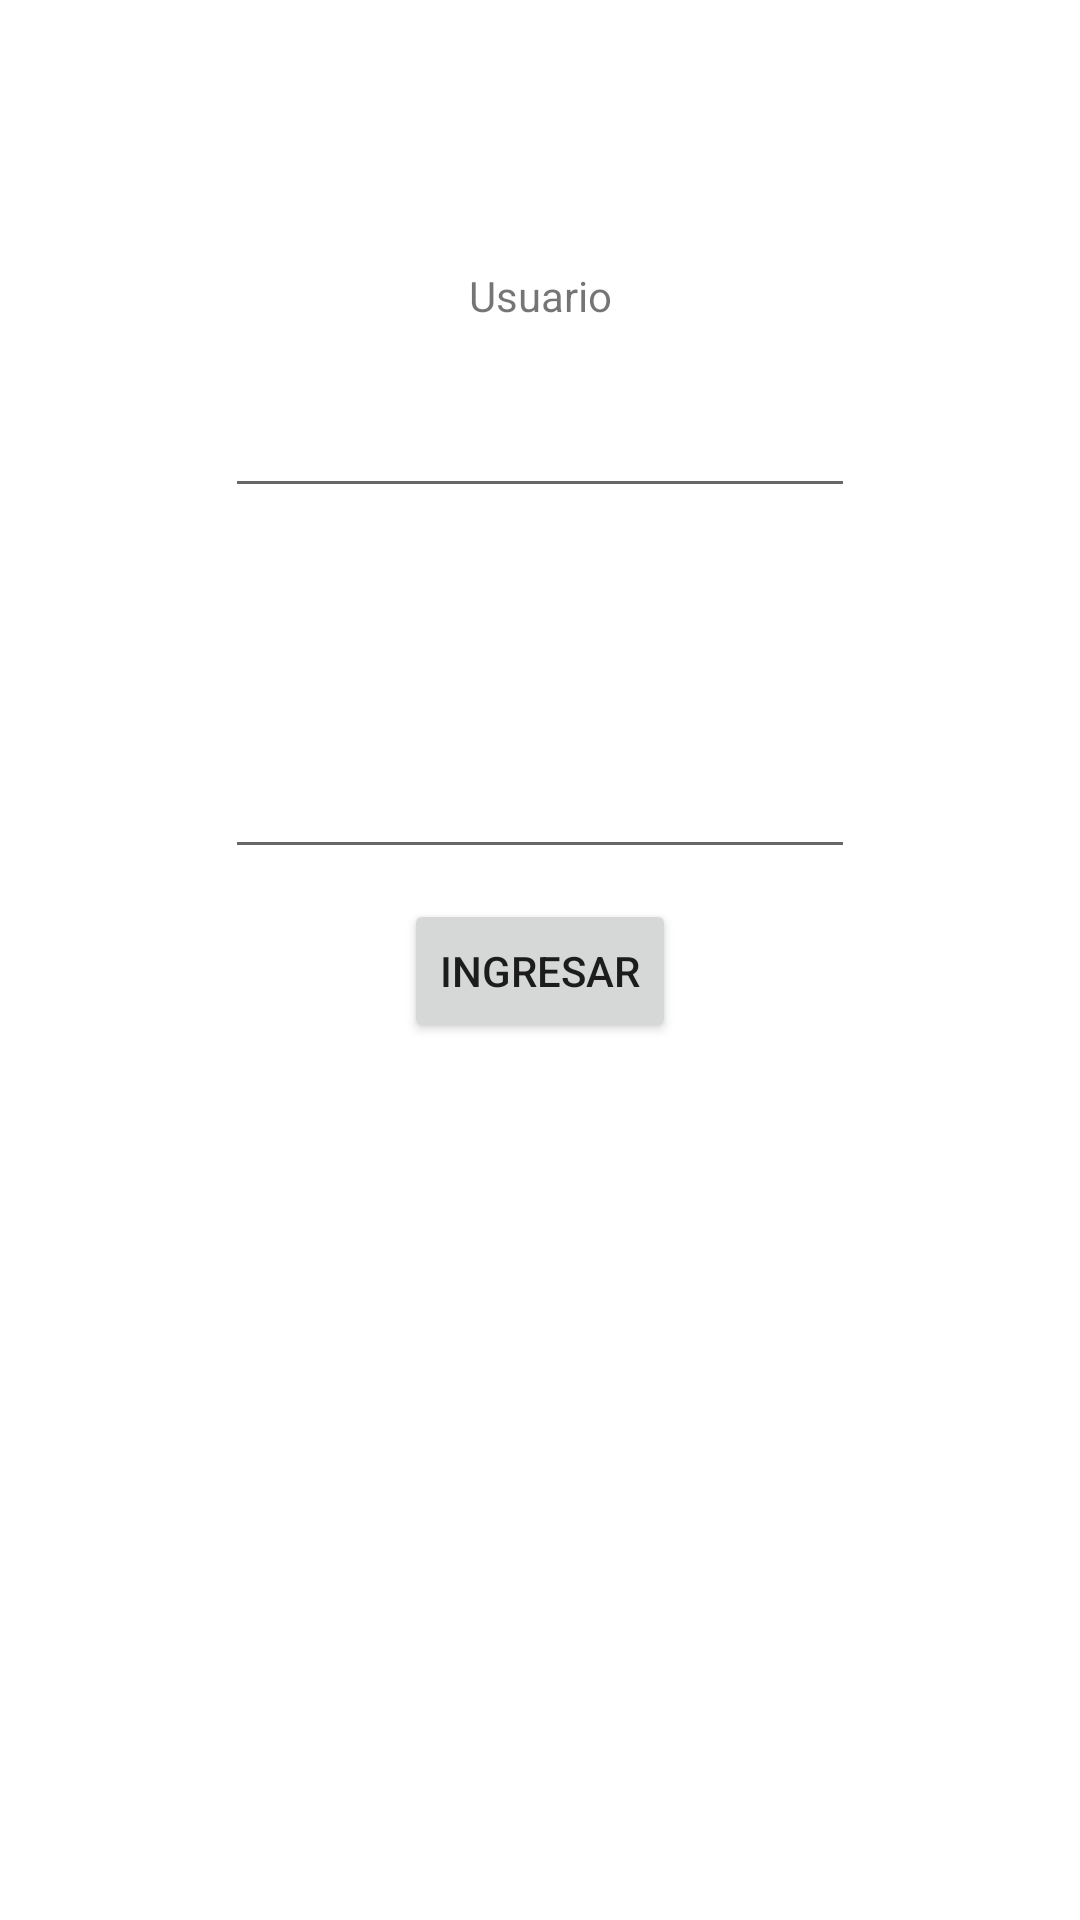

Layout XML and referenced resources for this Android screen:
<!-- AndroidManifest.xml: application theme Theme.EjemploBinding -->
<!-- res/layout/fragment_about.xml -->
<?xml version="1.0" encoding="utf-8"?>
<layout xmlns:android="http://schemas.android.com/apk/res/android"
    xmlns:app="http://schemas.android.com/apk/res-auto"
    xmlns:tools="http://schemas.android.com/tools">

    <data>

    </data>

    <androidx.constraintlayout.widget.ConstraintLayout
        android:layout_width="match_parent"
        android:layout_height="match_parent"
        tools:context=".MainActivity">

        <TextView
            android:id="@+id/infoTextView"
            android:layout_width="match_parent"
            android:layout_height="wrap_content"
            android:textSize="30sp"
            android:visibility="invisible"
            app:layout_constraintEnd_toEndOf="parent"
            app:layout_constraintHorizontal_bias="0.0"
            app:layout_constraintStart_toStartOf="parent"
            app:layout_constraintTop_toTopOf="parent"
            tools:ignore="MissingConstraints"
            tools:visibility="invisible" />

        <TextView
            android:id="@+id/lblUsuario"
            android:layout_width="wrap_content"
            android:layout_height="wrap_content"
            android:layout_marginTop="80dp"
            android:text="Usuario"
            app:layout_constraintBottom_toTopOf="@+id/txtUsuario"
            app:layout_constraintEnd_toEndOf="parent"
            app:layout_constraintStart_toStartOf="parent"
            app:layout_constraintTop_toBottomOf="@+id/infoTextView" />

        <EditText
            android:id="@+id/txtUsuario"
            android:layout_width="wrap_content"
            android:layout_height="wrap_content"
            android:layout_marginStart="110dp"
            android:layout_marginTop="20dp"
            android:layout_marginEnd="110dp"
            android:ems="10"
            android:inputType="textPersonName"
            app:layout_constraintBottom_toTopOf="@+id/lblContraseña"
            app:layout_constraintEnd_toEndOf="parent"
            app:layout_constraintStart_toStartOf="parent"
            app:layout_constraintTop_toBottomOf="@+id/lblUsuario" />

        <EditText
            android:id="@+id/txtClave"
            android:layout_width="wrap_content"
            android:layout_height="wrap_content"
            android:layout_marginStart="110dp"
            android:layout_marginTop="20dp"
            android:layout_marginEnd="110dp"
            android:ems="10"
            android:inputType="textPersonName"
            app:layout_constraintBottom_toTopOf="@+id/btnIngresar"
            app:layout_constraintEnd_toEndOf="parent"
            app:layout_constraintStart_toStartOf="parent"
            app:layout_constraintTop_toBottomOf="@+id/lblContraseña" />

        <TextView
            android:id="@+id/lblContraseña"
            android:layout_width="wrap_content"
            android:layout_height="wrap_content"
            android:layout_marginStart="182dp"
            android:layout_marginTop="40dp"
            android:layout_marginEnd="179dp"
            android:text="Contraseña"
            app:layout_constraintBottom_toTopOf="@+id/txtClave"
            app:layout_constraintEnd_toEndOf="parent"
            app:layout_constraintStart_toStartOf="parent"
            app:layout_constraintTop_toBottomOf="@+id/txtUsuario" />

        <Button
            android:id="@+id/btnIngresar"
            android:layout_width="wrap_content"
            android:layout_height="wrap_content"
            android:layout_marginStart="162dp"
            android:layout_marginTop="10dp"
            android:layout_marginEnd="162dp"
            android:layout_marginBottom="324dp"
            android:text="Ingresar"
            app:layout_constraintBottom_toBottomOf="parent"
            app:layout_constraintEnd_toEndOf="parent"
            app:layout_constraintStart_toStartOf="parent"
            app:layout_constraintTop_toBottomOf="@+id/txtClave" />

    </androidx.constraintlayout.widget.ConstraintLayout>
</layout>
<!-- resources referenced by this layout -->
<resources>
  <style name="Theme.EjemploBinding" parent="Theme.MaterialComponents.DayNight.DarkActionBar">
          
          <item name="colorPrimary">@color/purple_500</item>
          <item name="colorPrimaryVariant">@color/purple_700</item>
          <item name="colorOnPrimary">@color/white</item>
          
          <item name="colorSecondary">@color/teal_200</item>
          <item name="colorSecondaryVariant">@color/teal_700</item>
          <item name="colorOnSecondary">@color/black</item>
          
          <item name="android:statusBarColor" tools:targetApi="l">?attr/colorPrimaryVariant</item>
          
      </style>
  <!-- not gathered from this repository: default colours our renderer supplied (Android Studio template values) -->
  <color name="purple_500">#FF6200EE</color>
  <color name="purple_700">#FF3700B3</color>
  <color name="teal_200">#FF03DAC5</color>
  <color name="teal_700">#FF018786</color>
  <color name="black">#FF000000</color>
  <color name="white">#FFFFFFFF</color>
</resources>
